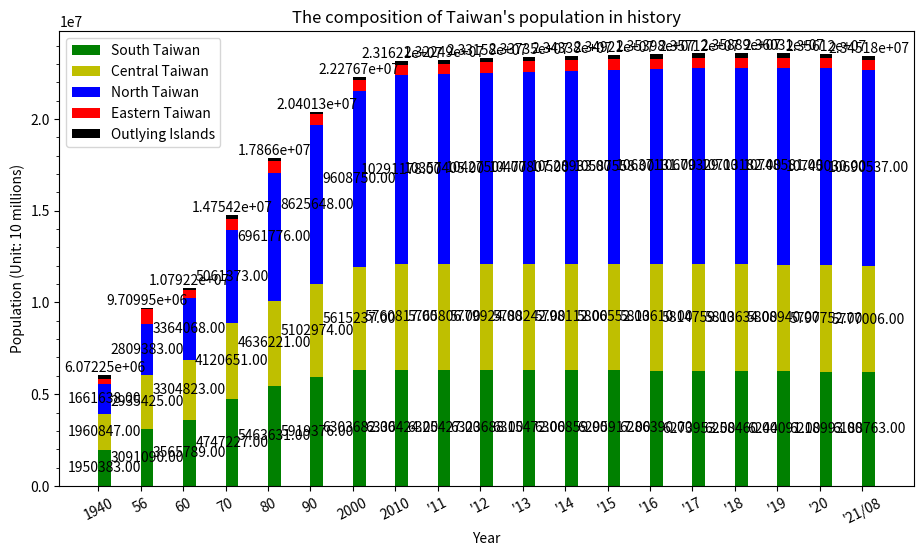

This chart was generated by the following Python code:
import numpy as np
import pandas as pd
import matplotlib.pyplot as plt
import matplotlib.ticker as ticker

year = ["1940", "56", "60", "70", "80", "90", "2000", "2010",
        "'11", "'12", "'13", "'14", "'15", "'16", "'17", "'18", "'19", "'20", "'21/08"]

northTW = [(458714 + 326407 + 210386 + 264786 + 256322 + 100151 + 44872),   # 1940
           (668093 + 737029 + 303188 + 411575 + 409053 + 194006 + 86439),   # 1956
           (829012 + 898655 + 339456 + 489676 + 464792 + 234442 + 108035),  # 1960
           (1240576 + 1769568 + 412787 + 726750 + 587652 + 324040),  # 1970
           (2258757 + 2220427 + 442988 + 1052800 + 641937 + 344867),  # 1980
           (3048034 + 2719659 + 450943 + 1355175 + 374492 + 352919 + 324426),  # 1990
           (3567896 + 2646474 + 465186 + 1732617 + 439713 + 388425 + 368439),  # 2000
           (3897367 + 2618772 + 460486 + 2002060 + 513015 + 384134 + 415344),  # 2010
           (3916451 + 2650968 + 459061 + 2013305 + 517641 + 379927 + 420052),  # 2011
           (3939305 + 2673226 + 458595 + 2030161 + 523993 + 377153 + 425071),  # 2012
           (3954929 + 2686516 + 458456 + 2044023 + 530486 + 374914 + 428483),  # 2013
           (3966818 + 2702315 + 458777 + 2058328 + 537630 + 373077 + 431988),  # 2014
           (3970644 + 2704810 + 458117 + 2105780 + 542042 + 372105 + 434060),  # 2015
           (3979208 + 2695704 + 457538 + 2147763 + 547481 + 372100 + 437337),  # 2016
           (3986689 + 2683257 + 456607 + 2188017 + 552169 + 371458 + 441132),  # 2017
           (3995717 + 2668572 + 455221 + 2220872 + 557010 + 370155 + 445635),  # 2018
           (4018696 + 2645041 + 454178 + 2249037 + 563933 + 368893 + 448803),  # 2019
           (4030954 + 2602418 + 453087 + 2268807 + 570775 + 367577 + 451412),  # 2020
           (4019898 + 2553798 + 451635 + 2272976 + 573858 + 365591 + 452781),  # 2021/08
           ]

centralTW = [(133301 + 357743 + 262308 + 570528 + 242137 + 394830),  # 1940
             (247088 + 537387 + 395324 + 793858	+ 357284 + 604484),  # 1956
             (298119 + 605437 + 435084 + 880684 + 412942 + 672557),  # 1960
             (448140 + 785903 + 524744 + 1050246 + 511040 + 800578),  # 1970
             (593427 + 1013176 + 542745 + 1166352 + 524245 + 796276),  # 1980
             (761802 + 1258157 + 547609 + 1245288 + 536479 + 753639),  # 1990
             (965790 + 1494308 + 559703 + 1310531 + 541537 + 743368),  # 2000
             (2648419 + 560968 + 1307286 + 526491 + 717653),  # 2010
             (2664394 + 562010 + 1303039 + 522807 + 713556),  # 2011
             (2684893 + 563976 + 1299868 + 520196 + 710991),  # 2012
             (2701661 + 565554 + 1296013 + 517222 + 707792),  # 2013
             (2719835 + 567132 + 1291474 + 514315 + 705356),  # 2014
             (2744445 + 563912 + 1289072 + 509490 + 699633),  # 2015
             (2767239 + 559189 + 1287146 + 505163 + 694873),  # 2016
             (2787070 + 553807 + 1282458 + 501051 + 690373),  # 2017
             (2803894 + 548863 + 1277824 + 497031 + 686022),  # 2018
             (2815261 + 545459 + 1272802 + 494112 + 681306),  # 2019
             (2820787 + 542590 + 1266670 + 490832 + 676873),  # 2020
             (2818139 + 539879 + 1259246 + 487185 + 672557),  # 2021/08
             ]

southTW = [(173148 + 501777 + 152265 + 339163 + 418244 + 365786),  # 1940
           (284200 + 708211 + 365159 + 534669 + 630382 + 568469),  # 1956
           (337602 + 787203 + 467931 + 617380 + 710273 + 645400),  # 1960
           (474835 + 934865 + 828191 + 830661 + 849914 + 828761),  # 1970
           (583799 + 962827 + 1202123 + 1000645 + 825967 + 888270),  # 1980
           (683251 + 1026983 + 1386723 + 1119263 + 257597 + 552277 + 893282),  # 1990
           (734650 + 1107687 + 1490560 + 1234707 + 266183 + 562305 + 907590),  # 2000
           (1873794 + 2773483 + 543248 + 873509 + 272390),  # 2010
           (1876960 + 2774470 + 537942 + 864529 + 271526),  # 2011
           (1881645 + 2778659 + 533723 + 858441 + 271220),  # 2012
           (1883208 + 2779877 + 529229 + 852286 + 270872),  # 2013
           (1884284 + 2778992 + 524783 + 847917 + 270883),  # 2014
           (1885541 + 2778918 + 519839 + 841253 + 270366),  # 2015
           (1886033 + 2779371 + 515320 + 835792 + 269874),  # 2016
           (1886522 + 2776912 + 511182 + 829939 + 269398),  # 2017
           (1883831 + 2773533 + 507068 + 825406 + 268622),  # 2018
           (1880906 + 2773198 + 503113 + 819184 + 267690),  # 2019
           (1874917 + 2765932 + 499481 + 812658 + 266005),  # 2020
           (1867554 + 2753530 + 495662 + 807159 + 264858),  # 2021/08
           ]

eastTW = [(147744 + 86852),   # 1940
          (219701 + 568469),  # 1956
          (252264 + 208272),  # 1960
          (335799 + 291761),  # 1970
          (355178 + 281218),  # 1980
          (352233 + 256803),  # 1990
          (353630 + 245312),  # 2000
          (338805 + 230673),  # 2010
          (336838 + 228290),  # 2011
          (335190 + 226252),  # 2012
          (333897 + 224821),  # 2013
          (333392 + 224470),  # 2014
          (331945 + 222452),  # 2015
          (330911 + 220802),  # 2016
          (329237 + 219540),  # 2017
          (327968 + 218919),  # 2018
          (326247 + 216781),  # 2019
          (324372 + 215261),  # 2020
          (322506 + 213956),  # 2021/08
          ]

outlyingTW = [(0 + 0 + 264786), # 1940
              (0 + 0 + 85886),  # 1956
              (0 + 0 + 96986),  # 1960
              (61305 + 16939 + 119153),  # 1970
              (51883 + 9058 + 107043),  # 1980
              (42754 + 5585 + 95932),  # 1990
              (53832 + 6733 + 89496),  # 2000
              (107308 + 96918),  # 2010 Fujian + Penghu
              (113989 + 97157),  # 2011
              (124421 + 98843),  # 2012
              (132878 + 100400),  # 2013
              (140229 + 101758),  # 2014
              (145346 + 102304),  # 2015
              (147709 + 103263),  # 2016
              (150336 + 104073),  # 2017
              (152329 + 104440),  # 2018
              (153274 + 105207),  # 2019
              (153876 + 105952),  # 2020
              (140004 + 13420 + 105645)  # 2021/08
              ]

df = pd.DataFrame(columns=year, index=["North", "Central", "South", "East", "Outlying"],
                  data=[northTW,
                        centralTW,
                        southTW,
                        eastTW,
                        outlyingTW])

print(df)

south = np.array(southTW)
central = np.array(centralTW)
north = np.array(northTW)
east = np.array(eastTW)
outlying = np.array(outlyingTW)

cm = 1 / 2.54

figure, axes = plt.subplots(figsize=(28 * cm, 15 * cm))

p1 = axes.bar(year, south, color='g', label="South Taiwan", align='edge', width=0.3)  # Adjusting the spacing between bars. [1]
p2 = axes.bar(year, central, color='y', bottom=south, label="Central Taiwan", align='edge', width=0.3)
p3 = axes.bar(year, north, color='b', bottom=south + central, label="North Taiwan", align='edge', width=0.3)
p4 = axes.bar(year, east, color='r', bottom=south + central + north, label="Eastern Taiwan", align='edge', width=0.3)
p5 = axes.bar(year, outlying, color='k', bottom=south + central + north + east, label="Outlying Islands", align='edge', width=0.3)

axes.yaxis.set_major_locator(ticker.MultipleLocator(5000000))
axes.yaxis.set_minor_locator(ticker.MultipleLocator(1000000))

plt.xticks(rotation=27)
plt.xlabel('Year')
plt.ylabel('Population (Unit: 10 millions)')
plt.title("The composition of Taiwan's population in history")
plt.legend()

# Label with label_type 'center' instead of the default 'edge'
axes.bar_label(p1, label_type='center', fmt='%.2f')
axes.bar_label(p2, label_type='center', fmt='%.2f')
axes.bar_label(p3, label_type='center', fmt='%.2f')
axes.bar_label(p5)

plt.show()
